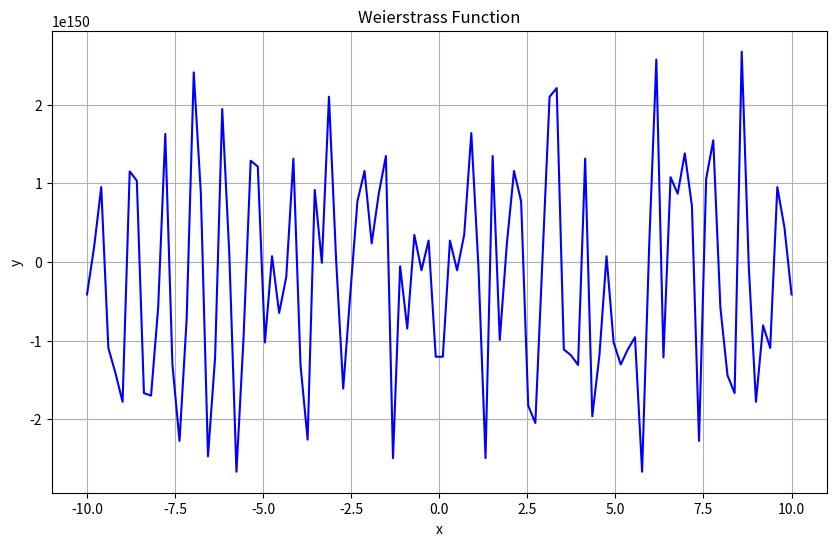

Write the Python code that produced this figure.
import matplotlib.pyplot as plt
import numpy as np


def weierstrass(x, a, b, max_iter):
    y = np.zeros_like(x)
    for n in range(max_iter):
        y += np.cos(b ** n * np.pi * x) / (a ** n)
    return y


def plot_weierstrass(a, b, max_iter, num_points):
    x = np.linspace(-10, 10, num_points)
    y = weierstrass(x, a, b, max_iter)

    plt.figure(figsize=(10, 6))
    plt.plot(x, y, color='b', linewidth=1.5)
    plt.title('Weierstrass Function')
    plt.xlabel('x')
    plt.ylabel('y')
    plt.grid(True)
    plt.show()


if __name__ == '__main__':
    a = 0.5  # Параметр a
    b = 3  # Параметр b
    max_iter = 500  # Максимальное количество итераций
    num_points = 100  # Количество точек для построения

    plot_weierstrass(a, b, max_iter, num_points)
